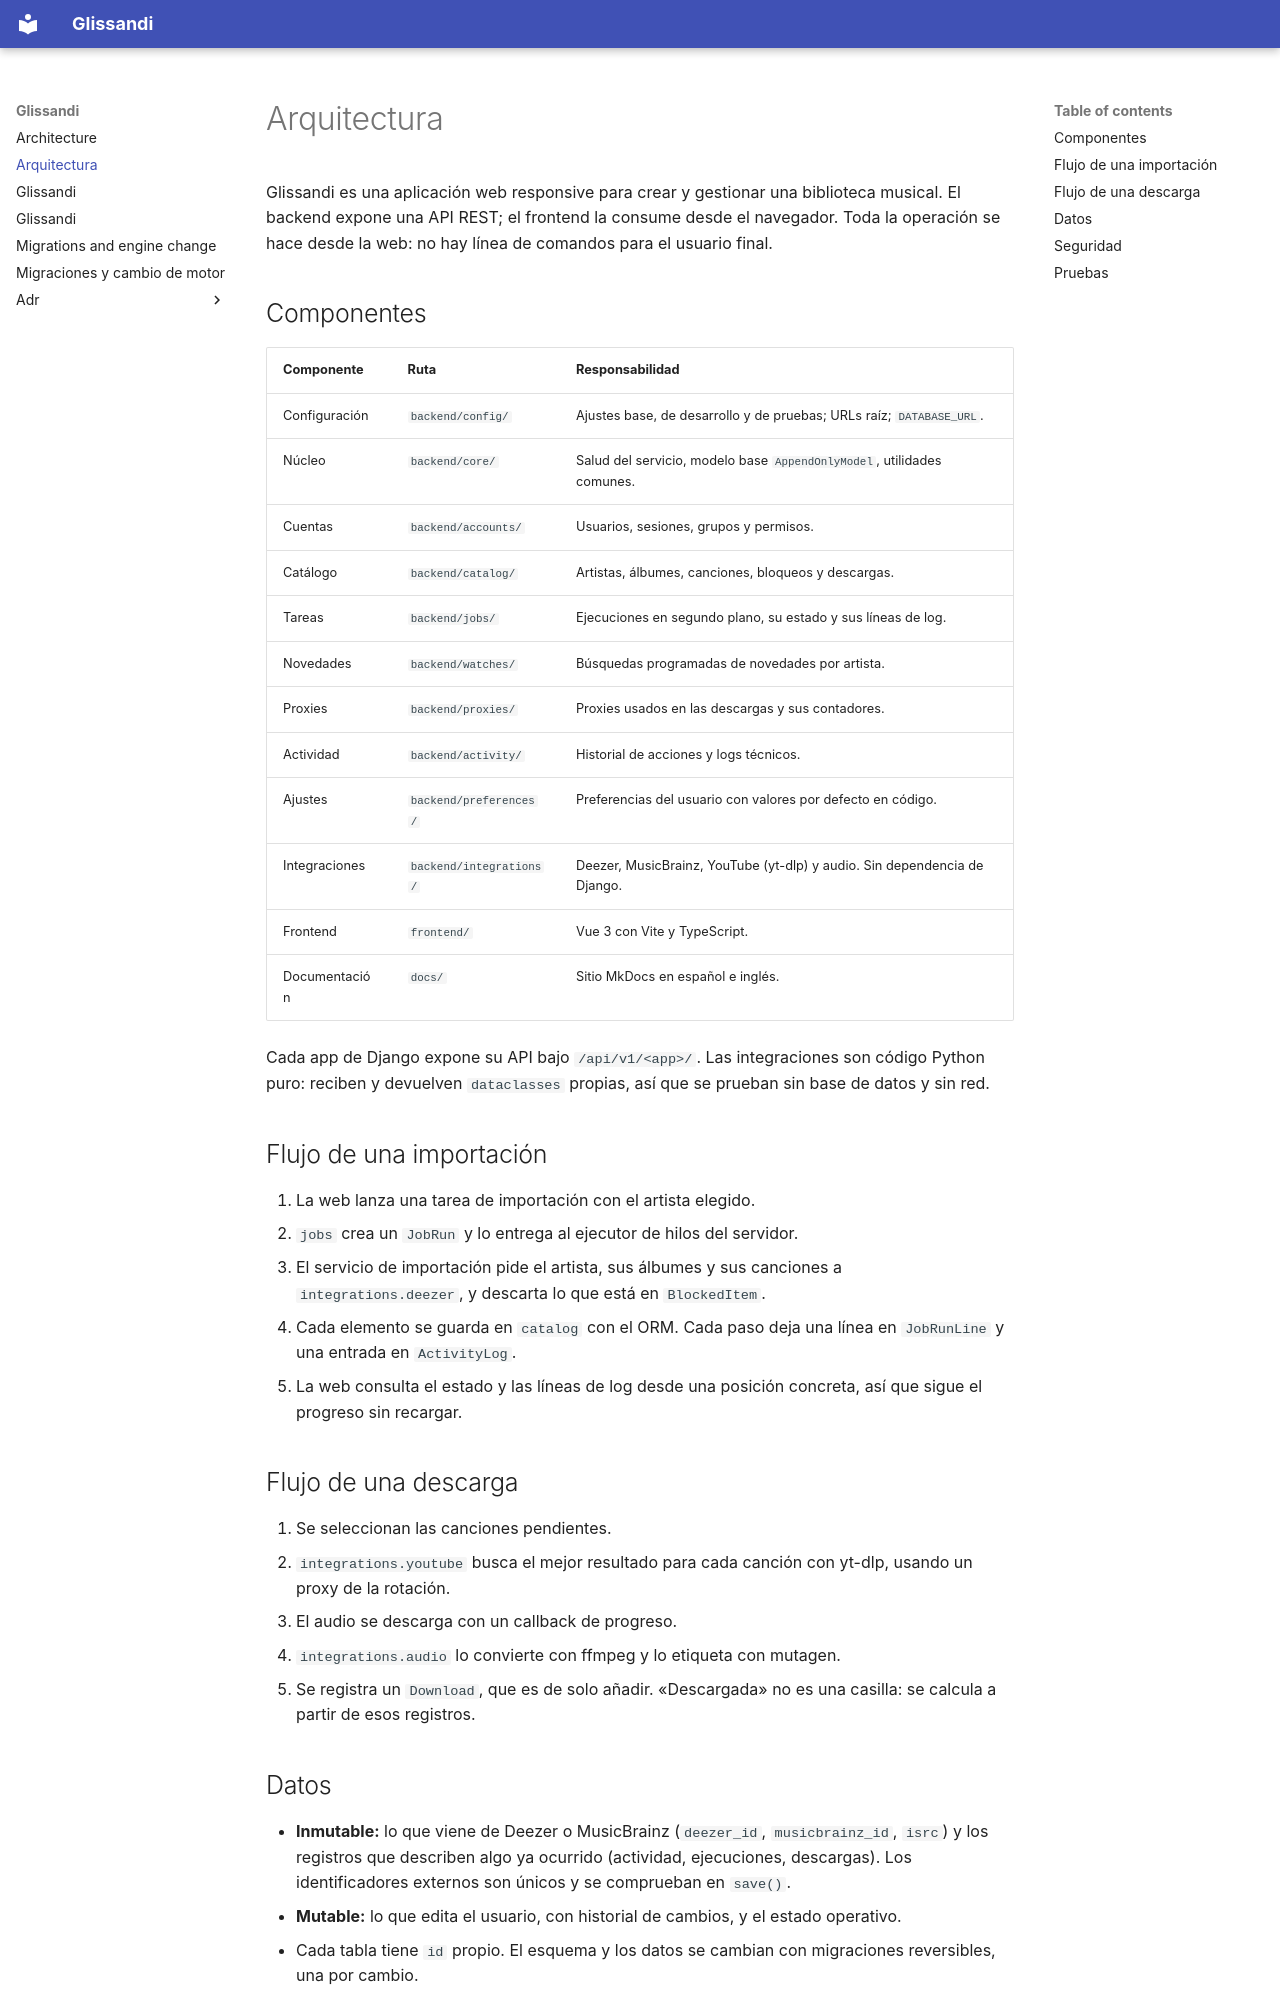

repository: Javieerg23/glissandi-saxophone · page: arquitectura.es/index.html · generator: mkdocs

# Arquitectura

Glissandi es una aplicación web responsive para crear y gestionar una biblioteca musical. El backend expone una API REST; el frontend la consume desde el navegador. Toda la operación se hace desde la web: no hay línea de comandos para el usuario final.

## Componentes

| Componente | Ruta | Responsabilidad |
|---|---|---|
| Configuración | `backend/config/` | Ajustes base, de desarrollo y de pruebas; URLs raíz; `DATABASE_URL`. |
| Núcleo | `backend/core/` | Salud del servicio, modelo base `AppendOnlyModel`, utilidades comunes. |
| Cuentas | `backend/accounts/` | Usuarios, sesiones, grupos y permisos. |
| Catálogo | `backend/catalog/` | Artistas, álbumes, canciones, bloqueos y descargas. |
| Tareas | `backend/jobs/` | Ejecuciones en segundo plano, su estado y sus líneas de log. |
| Novedades | `backend/watches/` | Búsquedas programadas de novedades por artista. |
| Proxies | `backend/proxies/` | Proxies usados en las descargas y sus contadores. |
| Actividad | `backend/activity/` | Historial de acciones y logs técnicos. |
| Ajustes | `backend/preferences/` | Preferencias del usuario con valores por defecto en código. |
| Integraciones | `backend/integrations/` | Deezer, MusicBrainz, YouTube (yt-dlp) y audio. Sin dependencia de Django. |
| Frontend | `frontend/` | Vue 3 con Vite y TypeScript. |
| Documentación | `docs/` | Sitio MkDocs en español e inglés. |

Cada app de Django expone su API bajo `/api/v1/<app>/`. Las integraciones son código Python puro: reciben y devuelven `dataclasses` propias, así que se prueban sin base de datos y sin red.

## Flujo de una importación

1. La web lanza una tarea de importación con el artista elegido.
2. `jobs` crea un `JobRun` y lo entrega al ejecutor de hilos del servidor.
3. El servicio de importación pide el artista, sus álbumes y sus canciones a `integrations.deezer`, y descarta lo que está en `BlockedItem`.
4. Cada elemento se guarda en `catalog` con el ORM. Cada paso deja una línea en `JobRunLine` y una entrada en `ActivityLog`.
5. La web consulta el estado y las líneas de log desde una posición concreta, así que sigue el progreso sin recargar.

## Flujo de una descarga

1. Se seleccionan las canciones pendientes.
2. `integrations.youtube` busca el mejor resultado para cada canción con yt-dlp, usando un proxy de la rotación.
3. El audio se descarga con un callback de progreso.
4. `integrations.audio` lo convierte con ffmpeg y lo etiqueta con mutagen.
5. Se registra un `Download`, que es de solo añadir. «Descargada» no es una casilla: se calcula a partir de esos registros.
